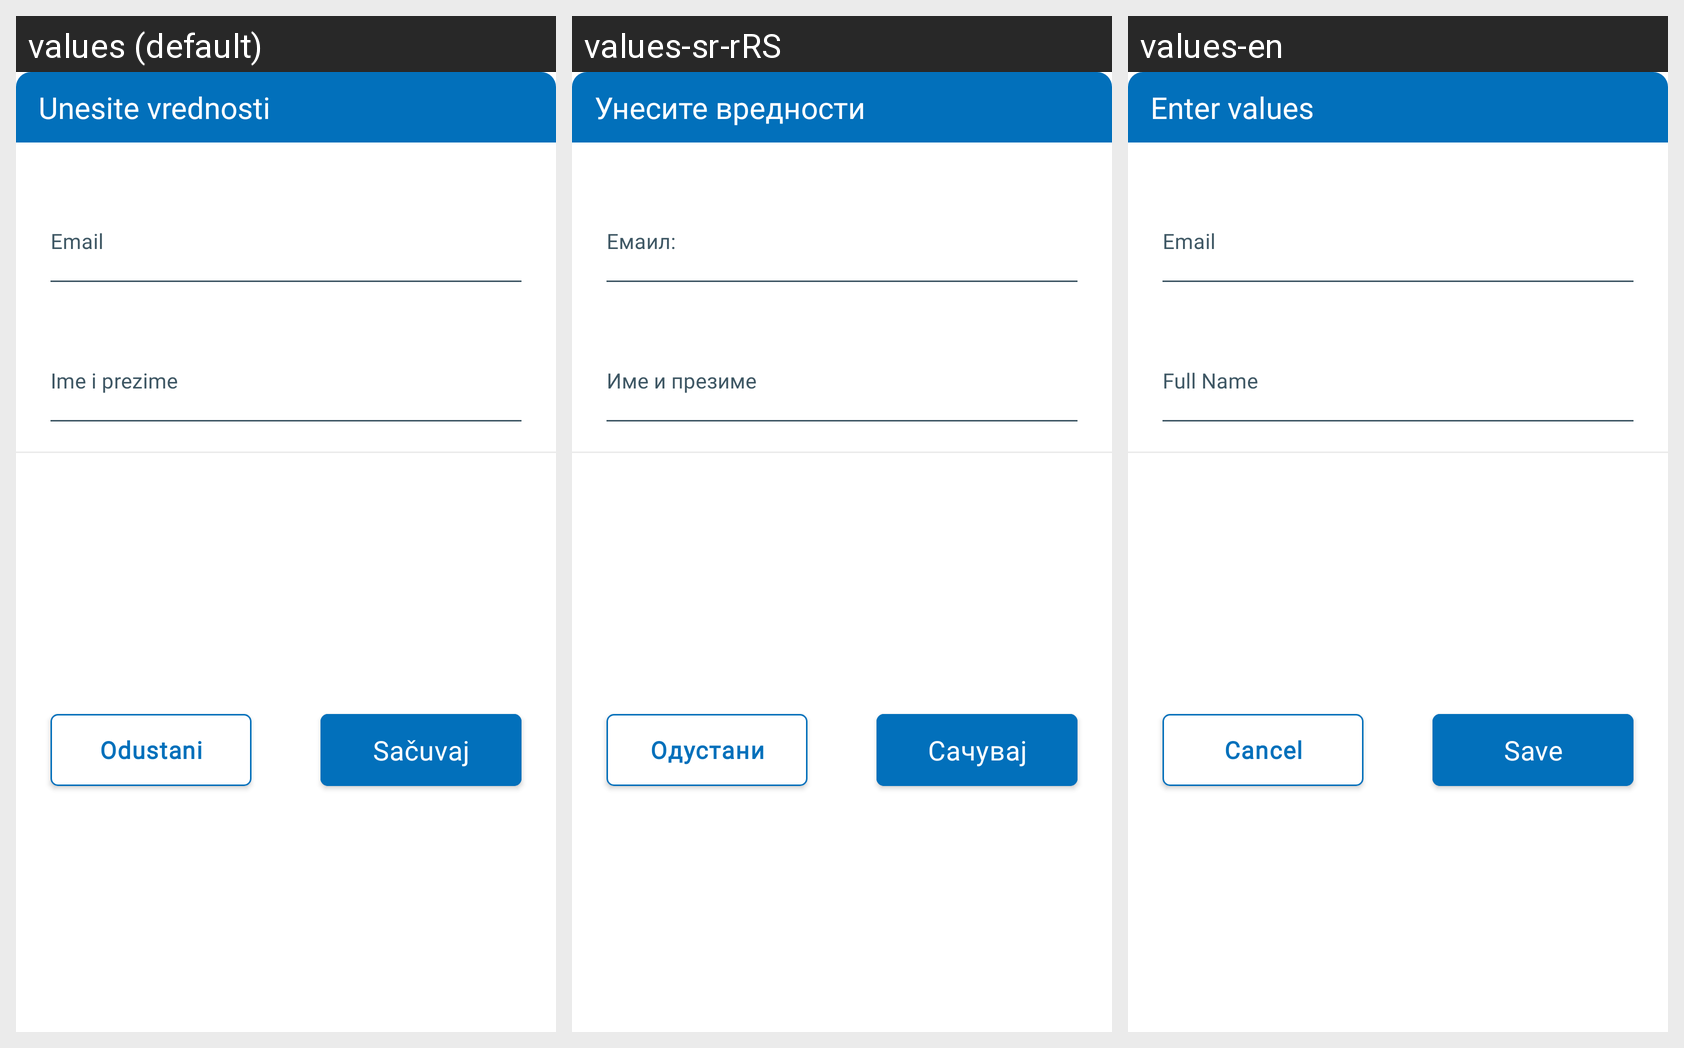

For this localized Android screen grid, give each drawn string resource with its value in every locale shown.
Android screen res/layout/fragment_enter_email_and_name_bottom_sheet.xml rendered under 3 locales, left to right: values (default), values-sr-rRS, values-en. Device: Nexus 5 (rendered at 1080×1920; each locale shown at half size, 540×960, under a caption strip naming it); theme Theme.E_Zdravlje.
Strings drawn on this screen, with the default value and each locale's value (text and hints the layout hard-codes, and strings that could not be matched under every locale, appear in the picture but are not listed):

fragment_enter_value_bottomsheet_header
  values: Unesite vrednosti
  values-sr-rRS: Унесите вредности
  values-en: Enter values

fragment_bottom_sheet_contact_information_email
  values: Email
  values-sr-rRS: Емаил:
  values-en: Email

fragment_bottom_sheet_contact_information_name
  values: Ime i prezime
  values-sr-rRS: Име и презиме
  values-en: Full Name

fragment_enter_value_bottomsheet_cancel_btn
  values: Odustani
  values-sr-rRS: Одустани
  values-en: Cancel

fragment_enter_value_bottomsheet_save_btn
  values: Sačuvaj
  values-sr-rRS: Сачувај
  values-en: Save
